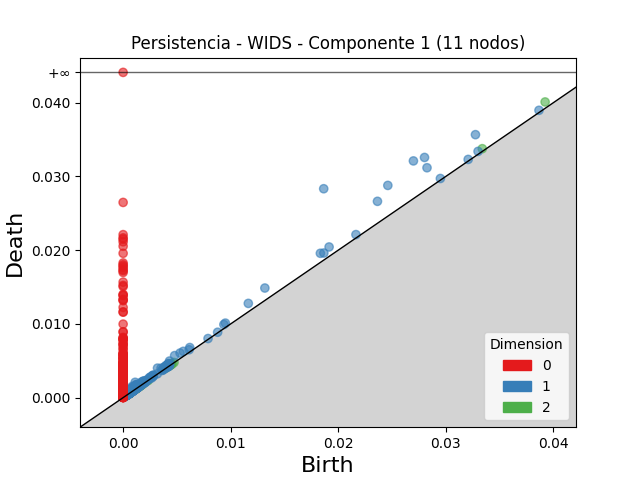

Source data for this figure (header and first rows):
dimension, birth, death
2, 0.03923, 0.0401
2, 0.03339, 0.03376
2, 0.004403, 0.004587
2, 0.00434, 0.004515
2, 0.001787, 0.001917
2, 0.000591, 0.0007126
2, 0.001384, 0.001501
2, 0.004369, 0.004478
2, 0.002211, 0.002307
2, 0.004092, 0.004176
2, 0.001472, 0.001553
2, 0.001243, 0.001323
2, 0.004436, 0.004515
2, 0.001179, 0.001257
2, 0.0009047, 0.000982
2, 0.002209, 0.002279
2, 0.001143, 0.00121
2, 0.0009888, 0.001054
2, 0.0006456, 0.0007104
2, 0.004384, 0.004446
2, 0.0006416, 0.000703
2, 0.001495, 0.001556
2, 0.0006436, 0.000704
2, 0.003905, 0.003965
2, 0.004436, 0.004494
2, 0.0008443, 0.0008952
2, 0.001826, 0.001876
2, 0.001559, 0.001608
2, 0.001209, 0.001257
2, 0.0007653, 0.0008127
2, 0.001013, 0.001059
2, 0.001141, 0.001187
2, 0.0006649, 0.0007082
2, 0.004553, 0.004593
2, 0.0006908, 0.0007301
2, 0.0009243, 0.0009628
2, 0.004194, 0.00423
2, 0.001106, 0.001141
2, 0.00473, 0.004764
2, 0.0005783, 0.0006106
2, 0.001152, 0.001183
2, 0.001543, 0.001574
2, 0.0007366, 0.000766
2, 0.0004493, 0.0004785
2, 0.001329, 0.001358
2, 0.0006866, 0.0007144
2, 0.001078, 0.001104
2, 0.0006102, 0.000635
2, 0.0007025, 0.0007267
2, 0.001508, 0.001532
2, 0.0007625, 0.0007857
2, 0.001453, 0.001476
2, 0.001102, 0.001123
2, 0.001035, 0.001056
2, 0.001222, 0.001243
2, 0.001096, 0.001117
2, 0.001132, 0.001152
2, 0.000847, 0.0008658
2, 0.000979, 0.0009973
2, 0.0006293, 0.0006471
... 3,377 more rows
